Run: headless pygame with SDL's dummy video driver; simulated clock (each Clock.tick advances the game by its frame time, no real sleeping); random seed 0; keys injected as events and as key.get_pressed() state; no mouse input.
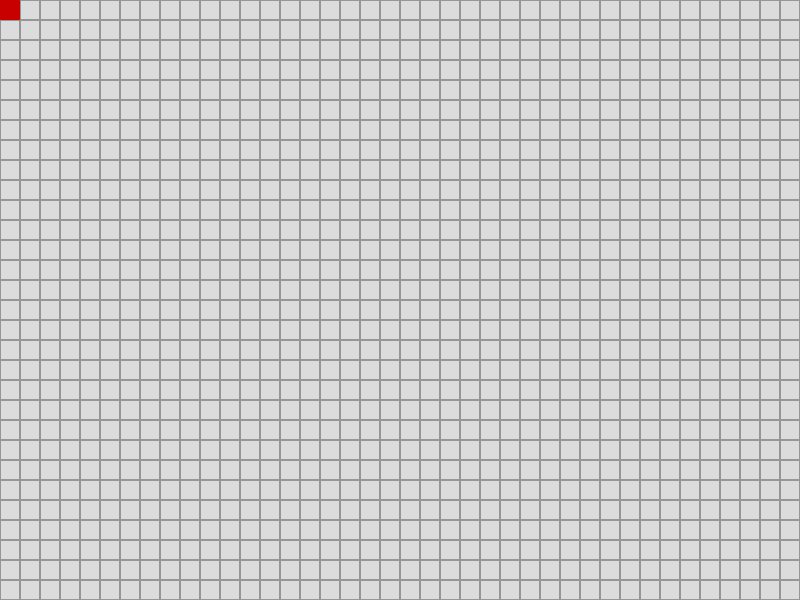
Frame 1 of 4 · flips 1–60 · no input
Frame 2 of 4 · flips 61–180 · tapped SPACE, RETURN · held RIGHT (→), D · screen unchanged from frame 1, image omitted
Frame 3 of 4 · flips 181–300 · held DOWN (↓), S · screen unchanged from frame 2, image omitted
Frame 4 of 4 · flips 301–420 · held LEFT (←), A, UP (↑), W · screen unchanged from frame 3, image omitted

The pygame program that drew these frames:

import random
import sys

import pygame

pygame.init()


class MainRun:
    def __init__(self, dw, dh):
        self.dw = dw  # Display width
        self.dh = dh  # Display height
        self.window = pygame.display.set_mode((self.dw, self.dh))
        self.grid_size = 20
        self.main()

    def main(self):
        window_clock = pygame.time.Clock()
        while True:
            self.window.fill((220, 220, 220))
            self.draw_grid()
            entity = Entity()
            entity.draw_entity(self.window, self.grid_size)
            for event in pygame.event.get():
                if event.type == pygame.QUIT:
                    pygame.quit()
                    sys.exit()
            pygame.display.update()
            window_clock.tick(60)

    def draw_grid(self):
        for x in range(0, self.dw, self.grid_size):
            for y in range(0, self.dh, self.grid_size):
                grid_block = pygame.Rect(x, y, self.grid_size, self.grid_size)
                pygame.draw.rect(self.window, (150, 150, 150), grid_block, 1)


class Entity:
    def __init__(self):
        self.color = (200, 0, 0)
        self.xpos = 0
        self.ypos = 0

    def draw_entity(self, window, grid_size):
        body = pygame.Rect(self.xpos, self.ypos, grid_size, grid_size)
        pygame.draw.rect(window, self.color, body)


if __name__ == "__main__":
    MainRun(800, 600)
